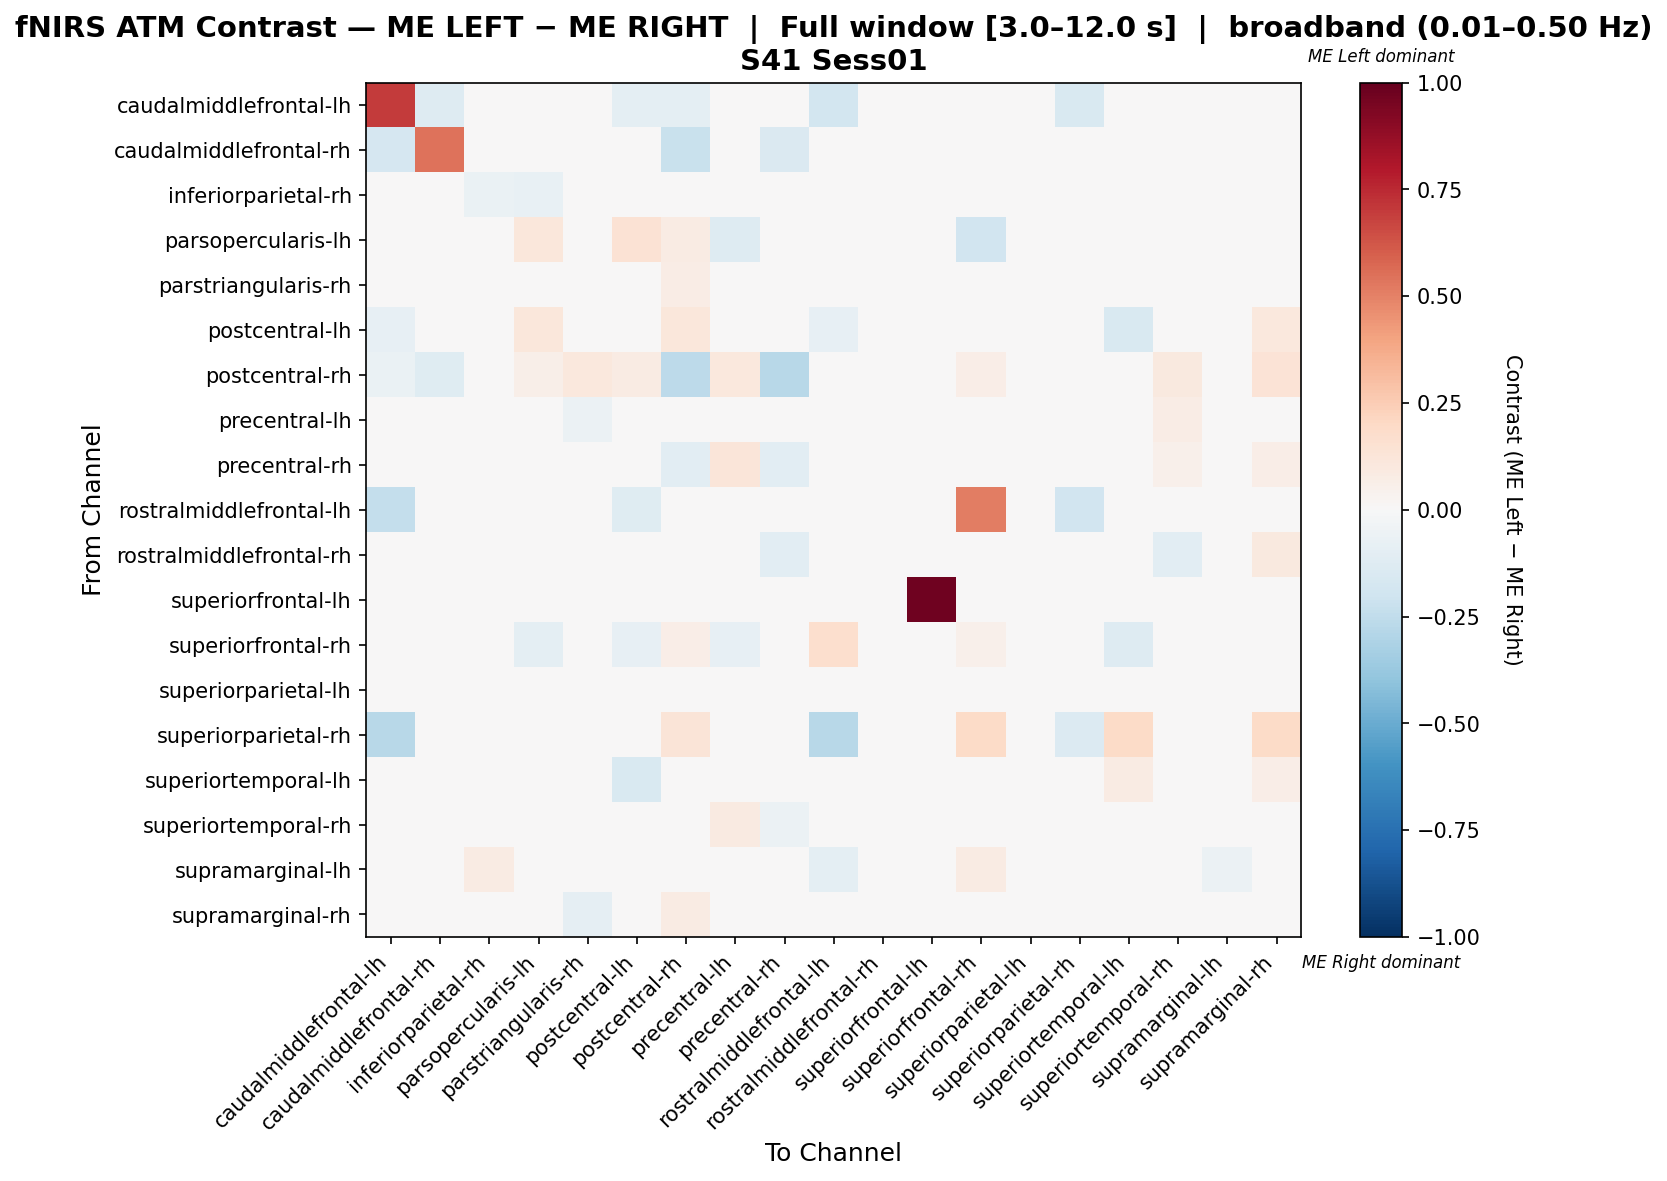

The file beside this chart, header and first rows:
, caudalmiddlefrontal-lh, caudalmiddlefrontal-rh, inferiorparietal-rh, parsopercularis-lh, parstriangularis-rh, postcentral-lh, postcentral-rh, precentral-lh, precentral-rh, rostralmiddlefrontal-lh, rostralmiddlefrontal-rh, superiorfrontal-lh, superiorfrontal-rh, superiorparietal-lh, superiorparietal-rh, superiortemporal-lh, superiortemporal-rh, supramarginal-lh, supramarginal-rh
caudalmiddlefrontal-lh, 0.699, -0.1262, 0.0, 0.0, 0.0, -0.09709, -0.09709, 0.0, -0.03883, -0.1845, 0.0, 0.0, 0.0, 0.0, -0.1553, 0.0, 0.0, 0.0, 0.0
caudalmiddlefrontal-rh, -0.1711, 0.5395, 0.0, 0.0, 0.0, 0.0, -0.2237, 0.0, -0.1447, 0.0, 0.0, 0.0, 0.0, 0.0, 0.0, 0.0, 0.0, 0.0, 0.0
inferiorparietal-rh, 0.0, 0.0, -0.0637, -0.07692, 0.0, 0.0, 0.0, 0.0, 0.0, 0.0, 0.04688, 0.0, 0.04688, 0.0, 0.0, 0.0, 0.0, 0.04688, 0.0
parsopercularis-lh, 0.0, 0.0, -0.03774, 0.1146, 0.0, 0.1429, 0.08571, -0.1321, 0.0, 0.0, 0.0, 0.0, -0.1876, 0.0, 0.0, 0.0, 0.0, 0.0, 0.01429
parstriangularis-rh, 0.0, 0.0, 0.0, 0.0, -0.01967, 0.0, 0.07273, -0.02108, -0.01361, 0.0, -0.02474, 0.0, 0.0, 0.0, 0.0, 0.0, -0.01361, 0.0, 0.01999
postcentral-lh, -0.08065, 0.0, 0.0, 0.1169, 0.0, -0.0221, 0.1169, 0.0, 0.0, -0.08065, 0.0, 0.0, 0.0398, 0.0, -0.04168, -0.1524, 0.0, 0.0, 0.1039
postcentral-rh, -0.06557, -0.123, 0.0, 0.05785, 0.1074, 0.08264, -0.261, 0.1074, -0.2778, 0.0, 0.02479, 0.0, 0.06612, 0.0, 0.01653, 0.02479, 0.09924, 0.0, 0.1405
precentral-lh, 0.0, 0.0, 0.0, -0.04459, -0.05614, 0.0, 0.04633, 0.02302, 0.02494, 0.0, -0.0303, 0.0, -0.04459, 0.0, 0.0, 0.0, 0.07127, 0.0, 0.01006
precentral-rh, -0.006969, -0.03136, 0.0, 0.0, 0.03119, 0.0, -0.1053, 0.1221, -0.1086, 0.0, -0.01874, 0.0, 0.0, 0.0, 0.0, 0.0, 0.05244, 0.0, 0.06523
rostralmiddlefrontal-lh, -0.2353, 0.0, 0.0, 0.0, 0.0, -0.1176, 0.0, 0.0, 0.0, 0.01636, 0.02439, 0.0, 0.5122, 0.0, -0.1882, 0.0, 0.0, -0.01176, 0.0
rostralmiddlefrontal-rh, 0.0, 0.0, 0.04225, 0.0, -0.02066, 0.0, 0.02817, -0.03732, -0.104, 0.04225, -0.001643, 0.01408, 0.04225, 0.0, 0.0, 0.0, -0.104, 0.0, 0.09859
superiorfrontal-lh, 0.0, 0.0, 0.0, 0.0, 0.0, 0.0, 0.0, 0.0, 0.0, 0.0, 0.02941, 0.9706, 0.0, 0.0, 0.0, 0.0, 0.0, 0.0, 0.0
superiorfrontal-rh, 0.0, 0.0, 0.02564, -0.09635, 0.0, -0.07925, 0.06838, -0.07955, 0.0, 0.1709, 0.008547, 0.0, 0.05235, 0.0, 0.01709, -0.1305, 0.0, 0.008547, 0.03419
superiorparietal-lh, 0.0, 0.0, 0.0, 0.0, 0.0, 0.0, 0.0, 0.0, 0.0, 0.0, 0.0, 0.0, 0.0, 0.0, 0.0, 0.0, 0.0, 0.0, 0.0
superiorparietal-rh, -0.2807, 0.0, 0.0, 0.0, 0.0, 0.01206, 0.125, 0.0, 0.0, -0.2807, 0.0, 0.0, 0.1875, 0.0, -0.1382, 0.1875, 0.0, 0.0, 0.1875
superiortemporal-lh, 0.0, 0.0, 0.0, 0.0, 0.0, -0.151, 0.02174, 0.0, 0.0, 0.0, 0.0, 0.0, -0.03799, 0.0, 0.02174, 0.08032, 0.0, 0.0, 0.06522
superiortemporal-rh, 0.0, 0.0, 0.0, 0.0, -0.03499, 0.0, 0.04688, 0.09239, -0.06165, 0.0, -0.04874, 0.0, 0.0, 0.0, 0.0, 0.0, -0.01478, 0.0, 0.02089
supramarginal-lh, 0.0, 0.0, 0.07895, 0.0, 0.0, 0.0, 0.0, 0.0, 0.0, -0.1, 0.0, 0.0, 0.07895, 0.0, 0.0, 0.0, 0.0, -0.05789, 0.0
supramarginal-rh, 0.0, 0.0, 0.0, 0.005236, -0.0872, 0.04188, 0.07853, -0.04531, -0.04531, 0.0, 0.03665, 0.0, 0.03141, 0.0, 0.01571, 0.02618, -0.04531, 0.0, -0.01247
